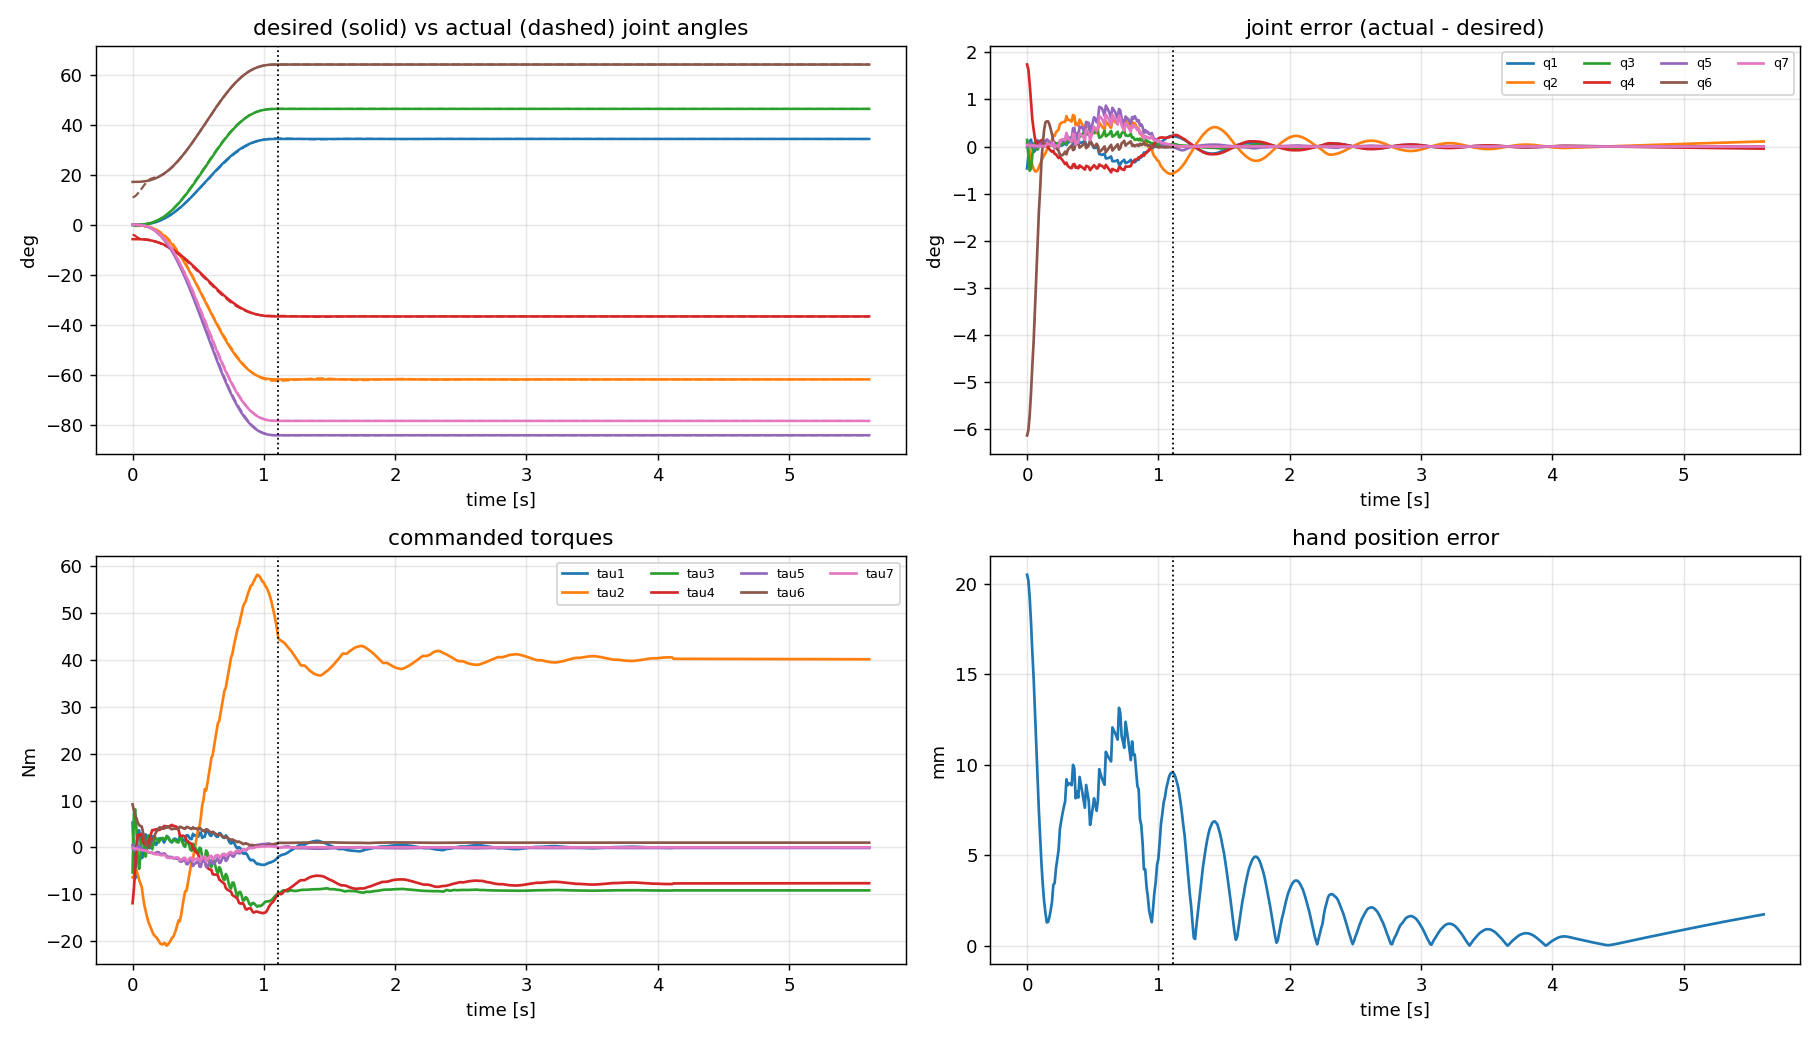

The file beside this chart, header and first rows:
# wall_s, plan_s, q_des1, q_des2, q_des3, q_des4, q_des5, q_des6, q_des7, q1, q2, q3, q4, q5, q6, q7, dq_des1, dq_des2, dq_des3, dq_des4, dq_des5, dq_des6, dq_des7, dq1
0.000000000000000000e+00, 0.000000000000000000e+00, 0.000000000000000000e+00, 0.000000000000000000e+00, 0.000000000000000000e+00, -1.000000000000000056e-01, 0.000000000000000000e+00, 2.999999999999999889e-01, 0.000000000000000000e+00, -8.099738336910335124e-03, 1.261774193829153260e-03, 2.412243293628016979e-03, -6.962447464146656606e-02, -2.863848034260438346e-04, 1.930186969545530651e-01, 5.261611640052157998e-04, 0.000000000000000000e+00, -0.000000000000000000e+00, 0.000000000000000000e+00, -0.000000000000000000e+00, -0.000000000000000000e+00, 0.000000000000000000e+00, -0.000000000000000000e+00, 3.387126496987594715e-01
9.919881820678710938e-03, 1.000000000000000021e-02, 4.328076142610752441e-06, -7.790537056699356087e-06, 5.842902792524517065e-06, -1.000038952685283616e-01, -1.060378654939634390e-05, 3.000059150373948769e-01, -9.882440525627886010e-06, -3.376562733255556586e-03, 4.622074349845836324e-04, -3.219637278856380715e-03, -7.148079329589926423e-02, 5.489056767354448399e-04, 1.949513174775983348e-01, 4.851802596429230334e-04, 1.292536992511540998e-03, -2.326566586520773753e-03, 1.744924939890580423e-03, -1.163283293260386876e-03, -3.166715631653275326e-03, 1.766467223099106110e-03, -2.951292799568018890e-03, 6.704295785663306750e-01
1.951599121093750000e-02, 2.000000000000000042e-02, 3.415545025897604619e-05, -6.147981046615688585e-05, 4.610985784961766439e-05, -1.000307399052330903e-01, -8.368085313449131384e-05, 3.000466791153539314e-01, -7.798827809132865077e-05, 2.019064107610035567e-03, -1.809440044013916910e-03, -8.907889106427905115e-03, -7.679126094740336417e-02, 1.211467912725559554e-03, 2.006069901704811143e-01, 3.689460013037884991e-04, 5.076572564637890812e-03, -9.137830616348202942e-03, 6.853372962261152640e-03, -4.568915308174101471e-03, -1.243760278336283193e-02, 6.937982505005118108e-03, -1.159150735592318418e-02, 3.770399902278300241e-01
2.950930595397949219e-02, 2.999999999999999889e-02, 1.137027700914154443e-04, -2.046649861645477998e-04, 1.534987396234108702e-04, -1.001023324930822855e-01, -2.785717867239678454e-04, 3.001553937857915910e-01, -2.596213250420652849e-04, 2.662228960523215209e-03, -4.719217467070596986e-03, -8.042334071583175092e-03, -8.365786119637294571e-02, 7.987099705557409047e-04, 2.088869863916938407e-01, 1.405476408370636256e-04, 1.121366639056954780e-02, -2.018459950302518846e-02, 1.513844962726888961e-02, -1.009229975151259423e-02, -2.747348265689538924e-02, 1.532534406711171665e-02, -2.560453825846713619e-02, -1.850960230513284399e-01
3.951358795166015625e-02, 4.000000000000000083e-02, 2.658190986728396310e-04, -4.784743776111113791e-04, 3.588557832083335208e-04, -1.002392371888055633e-01, -6.512567917484570661e-04, 3.003632861015195221e-01, -6.069536086363171547e-04, 5.036163436899810135e-05, -7.436796090622302055e-03, -2.849054675752207832e-03, -9.010770692190546438e-02, -3.696560471091341928e-04, 2.191347020475897245e-01, -2.677065930340229724e-04, 1.956794185423422691e-02, -3.522229533762161191e-02, 2.641672150321620893e-02, -1.761114766881080596e-02, -4.794145754287385680e-02, 2.674285386745344634e-02, -4.468013390050148970e-02, -3.216686688016240914e-01
4.967379570007324219e-02, 5.000000000000000278e-02, 5.120075514241221627e-04, -9.216135925634200447e-04, 6.912101944225650064e-04, -1.004608067962817208e-01, -1.254418500989099364e-03, 3.006997436536129609e-01, -1.169083909085079148e-03, -1.519387712454086476e-03, -9.153556893472957270e-03, 1.023236487973839788e-03, -9.416361103464981896e-02, -1.469080921888608416e-03, 2.283302318904212314e-01, -7.615091624606635775e-04, 3.000608604929683870e-02, -5.401095488873431522e-02, 4.050821616655073815e-02, -2.700547744436715761e-02, -7.351491082077725447e-02, 4.100831760070568904e-02, -6.851389647922778714e-02, -1.005413312657891384e-01
5.977225303649902344e-02, 5.999999999999999778e-02, 8.724509332514726124e-04, -1.570411679852651027e-03, 1.177808759889488162e-03, -1.007852058399263256e-01, -2.137504786466108090e-03, 3.011923496087769991e-01, -1.992096297590862600e-03, -8.385093501889959427e-04, -1.071848881592992950e-02, 2.756496764234778098e-03, -9.776022531407886629e-02, -2.562891522715008731e-03, 2.405718093303613470e-01, -1.642098466904013537e-03, 4.239734977915954328e-02, -7.631522960248718346e-02, 5.723642220186538759e-02, -3.815761480124359173e-02, -1.038735069589408755e-01, 5.794304469818471054e-02, -9.680728199574763215e-02, 2.069643830612737101e-01
6.951451301574707031e-02, 7.000000000000000666e-02, 1.366037375643807143e-03, -2.458867276158852727e-03, 1.844150457119139762e-03, -1.012294336380794302e-01, -3.346791570327327468e-03, 3.018669177467132037e-01, -3.119118674386692908e-03, 2.042339470735792147e-03, -1.174551527912970697e-02, 1.723176950918155073e-03, -9.991869587903802474e-02, -3.412420012116464726e-03, 2.533835278590803597e-01, -2.867209896995235804e-03, 5.661354755696168528e-02, -1.019043856025310391e-01, 7.642828920189828623e-02, -5.095219280126551953e-02, -1.387031915145561234e-01, 7.737184832784764488e-02, -1.292676002550625369e-01, 3.381264784193401818e-01
7.959079742431640625e-02, 8.000000000000000167e-02, 2.010385973770122646e-03, -3.618694752786221370e-03, 2.714021064589665702e-03, -1.018093473763931195e-01, -4.925445635736800526e-03, 3.027475274974858466e-01, -4.590381306775114141e-03, 4.264668693828179043e-03, -1.233577069829045261e-02, 1.528613202168167470e-03, -1.008360320157708212e-01, -4.645047810763441865e-03, 2.666200348274977427e-01, -4.476178320448259869e-03, 7.252905760557985804e-02, -1.305523036900437528e-01, 9.791422776753280766e-02, -6.527615184502187640e-02, -1.776961911336706335e-01, 9.912304539429248051e-02, -1.656080148660740159e-01, 1.299588551103433576e-01
8.952045440673828125e-02, 8.999999999999999667e-02, 2.821872423576864998e-03, -5.079370362438357690e-03, 3.809527771828768051e-03, -1.025396851812191840e-01, -6.913587437763319202e-03, 3.038565589788883581e-01, -6.443275367167176047e-03, 4.608142832007889635e-03, -1.279080810239935015e-02, 3.692986192002014213e-03, -1.011447088887369727e-01, -6.503663799108666196e-03, 2.797435116147531375e-01, -6.489208544364626075e-03, 9.002082185762773359e-02, -1.620374793437299177e-01, 1.215281095077974383e-01, -8.101873967186495884e-02, -2.205510135511879466e-01, 1.230284565387579077e-01, -2.055475432415833359e-01, -4.175193465257673320e-02
9.979295730590820312e-02, 1.000000000000000056e-01, 3.815654658885308213e-03, -6.868178385993555651e-03, 5.151133789495166738e-03, -1.034340891929967782e-01, -9.348353914269006207e-03, 3.052147280338098900e-01, -8.712411471121454115e-03, 4.258332916289146210e-03, -1.327157811807862416e-02, 6.269273724202426880e-03, -1.013887899700308126e-01, -8.346194443928358839e-03, 2.896610941163261232e-01, -8.402827699237723144e-03, 1.089683459554564166e-01, -1.961430227198215914e-01, 1.471072670398661797e-01, -9.807151135991079571e-02, -2.669724475908682448e-01, 1.489234061391238040e-01, -2.488110565982921962e-01, -2.954065450750430200e-02
1.103816032409667969e-01, 1.100000000000000006e-01, 5.005698488488917984e-03, -9.010257279280054626e-03, 6.757692959460040102e-03, -1.045051286396400381e-01, -1.226396129679785049e-02, 3.068411212676014910e-01, -1.142967821538303126e-02, 5.108726076308706815e-03, -1.433520575681944235e-02, 8.514567014401954251e-03, -1.021504539981243215e-01, -1.120144370257133287e-02, 3.017059826855164606e-01, -1.147452188018694558e-02, 1.292536992511540694e-01, -2.326566586520773805e-01, 1.744924939890580284e-01, -1.163283293260386903e-01, -3.166715631653275187e-01, 1.766467223099106032e-01, -2.951292799568018266e-01, 1.777603452519863070e-01
1.195402145385742188e-01, 1.199999999999999956e-01, 6.404803233250734411e-03, -1.152864581985132281e-02, 8.646484364888492105e-03, -1.057643229099256704e-01, -1.569176792146429952e-02, 3.087532310854426698e-01, -1.462430071592251031e-02, 7.080021836282359045e-03, -1.565274262946771133e-02, 9.308062517945447575e-03, -1.033048902765093674e-01, -1.394647064824076042e-02, 3.099365785143117225e-01, -1.439680085609000224e-02, 1.507615148065461208e-01, -2.713707266517830230e-01, 2.035280449888372811e-01, -1.356853633258915115e-01, -3.693657112760379557e-01, 2.060407369022796975e-01, -3.442387921416136809e-01, 2.513710071288481340e-01
1.295299530029296875e-01, 1.300000000000000044e-01, 8.024627363200729363e-03, -1.444432925376131632e-02, 1.083324694032098724e-02, -1.072221646268806672e-01, -1.966033703984178954e-02, 3.109669907297076819e-01, -1.832289914597500305e-02, 9.349113968078255621e-03, -1.767335783497322663e-02, 1.077515512281161658e-02, -1.052792098009182192e-01, -1.770861698363389650e-02, 3.171681333875648878e-01, -1.815161365278238070e-02, 1.733789893931952097e-01, -3.120821809077514164e-01, 2.340616356808135623e-01, -1.560410904538757082e-01, -4.247785240133282736e-01, 2.369512855040334653e-01, -3.958820257811291321e-01, 1.953627962966817677e-01
1.395266056060791016e-01, 1.400000000000000133e-01, 9.875714134633188993e-03, -1.777628544233974400e-02, 1.333221408175480800e-02, -1.088881427211698810e-01, -2.419549962985131572e-02, 3.134968093173320369e-01, -2.254954727407912016e-02, 1.089330510904442349e-02, -2.027316469695421980e-02, 1.380242186365374796e-02, -1.078862717968956247e-01, -2.236563483318942946e-02, 3.224840321891884187e-01, -2.248827033090701824e-02, 1.969958834924010471e-01, -3.545925902863219514e-01, 2.659444427147414358e-01, -1.772962951431609757e-01, -4.826399145563826099e-01, 2.692277074396148273e-01, -4.498072673076491390e-01, 1.218994102744258706e-01
1.495928764343261719e-01, 1.499999999999999944e-01, 1.196751722720409104e-02, -2.154153100896736769e-02, 1.615614825672552490e-02, -1.107707655044836842e-01, -2.932041720665002488e-02, 3.163556068771788965e-01, -2.732583100211601404e-02, 1.196972510139645771e-02, -2.270912363639934067e-02, 1.690337811472599275e-02, -1.102376543212982146e-01, -2.670905581810390644e-02, 3.257031497383658936e-01, -2.637448417227685957e-02, 2.215045212952009013e-01, -3.987081383313617056e-01, 2.990311037485212653e-01, -1.993540691656808528e-01, -5.426860771732422428e-01, 3.027228457701079400e-01, -5.057686569573754953e-01, 1.539562114140884119e-01
1.597890853881835938e-01, 1.600000000000000033e-01, 1.430842638102846828e-02, -2.575516748585124707e-02, 1.931637561438843270e-02, -1.128775837429256274e-01, -3.505564463351974747e-02, 3.195548493874055818e-01, -3.267090690334834013e-02, 1.419125415770085101e-02, -2.610912310910894901e-02, 2.038642663705635821e-02, -1.132260374675209402e-01, -3.280377682554676960e-02, 3.288793451598812090e-01, -3.175594136001708839e-02, 2.467997907023689597e-01, -4.442396232642641940e-01, 3.331797174481981316e-01, -2.221198116321320970e-01, -6.046594872208039817e-01, 3.372930472932376134e-01, -5.635261887704091643e-01, 2.836948504832340623e-01
1.696376800537109375e-01, 1.700000000000000122e-01, 1.690579303377776413e-02, -3.043042746079998098e-02, 2.282282059559998660e-02, -1.152152137304000012e-01, -4.141919293275552610e-02, 3.231045838128295822e-01, -3.860156076045923729e-02, 1.745489904029491959e-02, -2.990924244273633625e-02, 2.338096192940604737e-02, -1.162256263349861624e-01, -3.965419042713526354e-02, 3.313197433378587964e-01, -3.778949210420175925e-02, 2.727791433244165509e-01, -4.910024579839498693e-01, 3.682518434879623603e-01, -2.455012289919749346e-01, -6.683089011448205552e-01, 3.727981625433693380e-01, -6.228457105907512226e-01, 3.552474139636412898e-01
1.795086860656738281e-01, 1.799999999999999933e-01, 1.976595595777725159e-02, -3.557872072399905633e-02, 2.668404054299929051e-02, -1.177893603619995372e-01, -4.842659209655426206e-02, 3.270134731422955632e-01, -4.513226610359138968e-02, 2.084853257233329482e-02, -3.416200505350070610e-02, 2.701122164009726184e-02, -1.193166559507341518e-01, -4.736567993734194792e-02, 3.334536445398609827e-01, -4.455095006393763879e-02, 2.993425944815925055e-01, -5.388166700668666209e-01, 4.041125025501499657e-01, -2.694083350334333105e-01, -7.333893564799016662e-01, 4.091015457915098130e-01, -6.834989240663029708e-01, 3.268808572826124581e-01
1.894710063934326172e-01, 1.900000000000000022e-01, 2.289426689710336721e-02, -4.120968041478606514e-02, 3.090726031108954885e-02, -1.206048402073930381e-01, -5.609095389790325070e-02, 3.312888314260412637e-01, -5.227524274838602630e-02, 2.395951000475864817e-02, -3.889324513486605572e-02, 3.158369157929596244e-02, -1.225286101941197719e-01, -5.576774232679118648e-02, 3.357528624354793600e-01, -5.200416147417745438e-02, 3.263927232038828508e-01, -5.875069017669892757e-01, 4.406301763252419290e-01, -2.937534508834946378e-01, -7.996621718495130482e-01, 4.460700550453066682e-01, -7.452633846488659897e-01, 2.986276291133856953e-01
1.995522975921630859e-01, 2.000000000000000111e-01, 2.629511620468106062e-02, -4.733120916842591813e-02, 3.549840687631943686e-02, -1.236656045842129681e-01, -6.442303470146859556e-02, 3.359366588130641151e-01, -6.004051533402176427e-02, 2.641343080159179110e-02, -4.305692329275095237e-02, 3.569402758046601176e-02, -1.252438560729373374e-01, -6.287107962950545803e-02, 3.379368246532288844e-01, -5.843139934364361548e-02, 3.538346722310105608e-01, -6.369024100158190427e-01, 4.776768075118642543e-01, -3.184512050079095213e-01, -8.668949469659757989e-01, 4.835740520490477978e-01, -8.079225015941408072e-01, 3.130228643005116829e-01
2.103271484375000000e-01, 2.099999999999999922e-01, 2.997195847938126032e-02, -5.394952526288627342e-02, 4.046214394716470680e-02, -1.269747626314431388e-01, -7.343129827448409419e-02, 3.409616765884876943e-01, -6.843597186125388587e-02, 3.062228400346025253e-02, -5.001532792317312653e-02, 4.203737095685203262e-02, -1.297072337663446595e-01, -7.408815379185164363e-02, 3.420954375802174319e-01, -6.878152878044445362e-02, 3.815761480124359450e-01, -6.868370664223847344e-01, 5.151277998167885785e-01, -3.434185332111923672e-01, -9.348615626304680459e-01, 5.214874022836625267e-01, -8.712655379617287865e-01, 3.859193746263202551e-01
2.194874286651611328e-01, 2.200000000000000011e-01, 3.392733820311812781e-02, -6.106920876561262868e-02, 4.580190657420947498e-02, -1.305346043828063129e-01, -8.312197859763940933e-02, 3.463673622109281203e-01, -7.746742223045306741e-02, 3.433225744357561171e-02, -5.583615849547572674e-02, 4.689393487950420381e-02, -1.334228738222744681e-01, -8.305245893642804189e-02, 3.460142470756711330e-01, -7.711775175986132491e-02, 4.095274207073566486e-01, -7.371493572732420452e-01, 5.528620179549315061e-01, -3.685746786366210226e-01, -1.003342180733023836e+00, 5.596874749667207771e-01, -9.350876106151311262e-01, 4.329335496792684479e-01
2.294940948486328125e-01, 2.300000000000000100e-01, 3.816291537794653382e-02, -6.869324768030375672e-02, 5.151993576022782101e-02, -1.343466238401518908e-01, -9.349914267596899642e-02, 3.521559843498602849e-01, -8.713865677964459378e-02, 3.891518079795686091e-02, -6.291213992871383387e-02, 5.266806471686742708e-02, -1.379015539107777133e-01, -9.371098985917390711e-02, 3.510933215141768815e-01, -8.697878357068568322e-02, 4.376013241847073187e-01, -7.876823835324732181e-01, 5.907617876493549414e-01, -3.938411917662366091e-01, -1.072123244252532803e+00, 5.980551430524333467e-01, -9.991896902217484167e-01, 4.787414651139361710e-01
2.395255565643310547e-01, 2.399999999999999911e-01, 4.267949116315931241e-02, -7.682308409368678037e-02, 5.761731307026508181e-02, -1.384115420468433888e-01, -1.045647533497403303e-01, 3.583286379229844165e-01, -9.745150482254710811e-02, 4.381047312172407782e-02, -7.060727443633715850e-02, 5.897519485466629768e-02, -1.426848556324406547e-01, -1.050590093198710273e-01, 3.568006692314780737e-01, -9.743536050334132559e-02, 4.657132560231599383e-01, -8.382838608416879334e-01, 6.287128956312659778e-01, -4.191419304208439667e-01, -1.140997477256741943e+00, 6.364747832316519638e-01, -1.063378601252882083e+00, 4.983005267892495760e-01
2.496850490570068359e-01, 2.500000000000000000e-01, 4.747703351238478225e-02, -8.545866032229261500e-02, 6.409399524171946472e-02, -1.427293301611463061e-01, -1.163187321053427148e-01, 3.648852791335925327e-01, -1.084058931866119235e-01, 4.779063094972521575e-02, -7.718111611005434858e-02, 6.438397589437637458e-02, -1.466612345678237339e-01, -1.144975107155097038e-01, 3.617743493022393397e-01, -1.061552581330579420e-01, 4.937811775111238255e-01, -8.888061195200229747e-01, 6.666045896400172310e-01, -4.444030597600114874e-01, -1.209763884902253395e+00, 6.748342759318692874e-01, -1.127467021983732831e+00, 4.969438949035859254e-01
2.597701549530029297e-01, 2.600000000000000089e-01, 5.255470281068401472e-02, -9.459846505923123761e-02, 7.094884879442342474e-02, -1.472992325296156313e-01, -1.287590218861758284e-01, 3.718247605079348372e-01, -1.199999047510618561e-01, 5.288854618898380239e-02, -8.590638039889843258e-02, 7.150936435811310055e-02, -1.517798831357510259e-01, -1.267053563591319099e-01, 3.685273050702311259e-01, -1.174898006514982496e-01, 5.217256136467451899e-01, -9.391061045641414529e-01, 7.043295784231060619e-01, -4.695530522820707264e-01, -1.278227753434525660e+00, 7.130250053172184632e-01, -1.191273484493401646e+00, 5.225917872314714829e-01
2.695207595825195312e-01, 2.700000000000000178e-01, 5.791087751164818165e-02, -1.042395795209667408e-01, 7.817968464072505563e-02, -1.521197897604833760e-01, -1.418816499035380485e-01, 3.791448659325858395e-01, -1.322298369849300437e-01, 5.836593688630198340e-02, -9.525624279935503147e-02, 7.915285456542127396e-02, -1.571847139009112937e-01, -1.396654885060536200e-01, 3.759767143050539717e-01, -1.295175081610915047e-01, 5.494696531379078541e-01, -9.890453756482342484e-01, 7.417840317361756863e-01, -4.945226878241171242e-01, -1.346200650187874270e+00, 7.509418592884741228e-01, -1.254622374664889684e+00, 5.698235631183424799e-01
2.795310020446777344e-01, 2.800000000000000266e-01, 6.354317977449605581e-02, -1.143777235940929143e-01, 8.578329269556968228e-02, -1.571888617970464697e-01, -1.556807904475153437e-01, 3.868423456918112513e-01, -1.450902604850993483e-01, 6.437283286891723466e-02, -1.052692677789743292e-01, 8.737282402437929196e-02, -1.629569706178693456e-01, -1.535767359837170998e-01, 3.841819693756507448e-01, -1.424035055449116016e-01, 5.769389484022323655e-01, -1.038490107124018458e+00, 7.788675803430138433e-01, -5.192450535620092289e-01, -1.413500423585469346e+00, 7.884832294830510513e-01, -1.317343932185097488e+00, 6.254004859852313469e-01
2.895677089691162109e-01, 2.899999999999999800e-01, 6.944850110117123387e-02, -1.250073019821082432e-01, 9.375547648658118238e-02, -1.625036509910541271e-01, -1.701488276978695424e-01, 3.949129515049339956e-01, -1.585740775143410219e-01, 7.083421518953207652e-02, -1.159131882834673055e-01, 9.597915617785418574e-02, -1.690256082611831523e-01, -1.682909224307308771e-01, 3.930208273349861670e-01, -1.561260994840058813e-01, 6.040617155670769955e-01, -1.087311088020738614e+00, 8.154833160155540162e-01, -5.436555440103693071e-01, -1.479951203139338700e+00, 8.255510112750052976e-01, -1.379274250544825886e+00, 6.625703690204775009e-01
2.996928691864013672e-01, 2.999999999999999889e-01, 7.562302797343968541e-02, -1.361214503521914476e-01, 1.020910877641435788e-01, -1.680607251760957155e-01, -1.852764185349272119e-01, 4.033514715637008807e-01, -1.726725805393539426e-01, 7.617365823861370344e-02, -1.248539938401599519e-01, 1.030646532733512366e-01, -1.740300951647371641e-01, -1.805204885227247869e-01, 4.004135510885432070e-01, -1.676778761013307251e-01, 6.307687344695370735e-01, -1.135383722045166799e+00, 8.515377915338750991e-01, -5.676918610225833994e-01, -1.545383399450365847e+00, 8.620506037750340633e-01, -1.440255277038776427e+00, 6.709939009893676198e-01
3.098521232604980469e-01, 3.099999999999999978e-01, 8.206226748998687870e-02, -1.477120814819763983e-01, 1.107840611114822987e-01, -1.738560407409882047e-01, -2.010525553504678431e-01, 4.121517655696487203e-01, -1.873755107688033772e-01, 8.357721559557966529e-02, -1.377194277594045724e-01, 1.130755561940779835e-01, -1.810304391279584646e-01, -1.978797061682246450e-01, 4.108890356488891227e-01, -1.843013780379770816e-01, 6.569933486564446534e-01, -1.182588027581600532e+00, 8.869410206862003987e-01, -5.912940137908002658e-01, -1.609633704208289551e+00, 8.978909098304744818e-01, -1.500134812765548942e+00, 6.732231375103789883e-01
3.195800781250000000e-01, 3.200000000000000067e-01, 8.876107300351535057e-02, -1.597699314063276421e-01, 1.198274485547457385e-01, -1.798849657031638127e-01, -2.174646288586126186e-01, 4.213067997714710078e-01, -2.026711166913600926e-01, 9.041428566552829615e-02, -1.499719204143324103e-01, 1.225249248803760294e-01, -1.874877907315093128e-01, -2.142737072398730735e-01, 4.206826608572843962e-01, -2.001032514142378760e-01, 6.826714653843699576e-01, -1.228808637691866101e+00, 9.216064782688995205e-01, -6.144043188459330507e-01, -1.672545090191706496e+00, 9.329843360253057272e-01, -1.558766512627644873e+00, 6.938618448158243579e-01
3.294749259948730469e-01, 3.300000000000000155e-01, 9.571366975784204034e-02, -1.722846055641156782e-01, 1.292134541730867725e-01, -1.861423027820578446e-01, -2.344984909067129863e-01, 4.308086820023840913e-01, -2.185462126137393546e-01, 9.755534093349235714e-02, -1.627466798487734179e-01, 1.323682808593793780e-01, -1.940447369069579486e-01, -2.313740732578715431e-01, 4.307532841794090017e-01, -2.165141811286848128e-01, 7.077415556196192670e-01, -1.273934800115314792e+00, 9.554511000864860382e-01, -6.369674000576573958e-01, -1.733966811268067065e+00, 9.672467926801463500e-01, -1.616009885331464169e+00, 7.299289857081784350e-01
3.396503925323486328e-01, 3.400000000000000244e-01, 1.029136805249956654e-01, -1.852446249449922200e-01, 1.389334687087441511e-01, -1.926223124724961155e-01, -2.521385172862393720e-01, 4.406486967174940705e-01, -2.349862371987401222e-01, 1.050184931094985397e-01, -1.760136757703813226e-01, 1.425272443215841733e-01, -2.006627299361145589e-01, -2.490966651239532037e-01, 4.410743076953017594e-01, -2.334038735293225697e-01, 7.321446540382371415e-01, -1.317860377268826877e+00, 9.883952829516202687e-01, -6.589301886344134385e-01, -1.793754402393681113e+00, 1.000597693852257608e+00, -1.671730293387308386e+00, 7.589475081602300444e-01
3.497035503387451172e-01, 3.500000000000000333e-01, 1.103541512423139859e-01, -1.986374722361651801e-01, 1.489781041771238990e-01, -1.993187361180825956e-01, -2.703676705436692806e-01, 4.508173400311624723e-01, -2.519753120032836025e-01, 1.111537524811315319e-01, -1.869674475303376715e-01, 1.508481619685625164e-01, -2.059856303328243821e-01, -2.636538086479375820e-01, 4.494980181798535201e-01, -2.472139443193008268e-01, 7.558243590260048661e-01, -1.360483846246808737e+00, 1.020362884685106497e+00, -6.802419231234043684e-01, -1.851769679613711750e+00, 1.032959957335540135e+00, -1.725798953109377809e+00, 7.719403492499329333e-01
3.598358631134033203e-01, 3.599999999999999867e-01, 1.180275766495413048e-01, -2.124496379691743764e-01, 1.593372284768807823e-01, -2.062248189845871937e-01, -2.891675627913761759e-01, 4.613043547543731471e-01, -2.694963000164526945e-01, 1.189296424589079137e-01, -2.010741020442819715e-01, 1.614667345276527555e-01, -2.126940515806752807e-01, -2.822583365178544801e-01, 4.602350339875144747e-01, -2.648563975210385668e-01, 7.787268326784407835e-01, -1.401708298821193521e+00, 1.051281224115895085e+00, -7.008541494105967606e-01, -1.907880740062180003e+00, 1.064260004660535941e+00, -1.778092934615773224e+00, 7.814591967695984076e-01
3.713197708129882812e-01, 3.699999999999999956e-01, 1.259259259259258856e-01, -2.266666666666666274e-01, 1.699999999999999845e-01, -2.133333333333333193e-01, -3.085185185185184698e-01, 4.720987654320987215e-01, -2.875308641975308221e-01, 1.286223033198003740e-01, -2.187648026248701638e-01, 1.747803266024664515e-01, -2.212258450956951783e-01, -3.055625643417118065e-01, 4.736014255113973892e-01, -2.868419402172937560e-01, 8.008008008008007383e-01, -1.441441441441441373e+00, 1.081081081081081141e+00, -7.207207207207206867e-01, -1.961961961961961709e+00, 1.094427761094427742e+00, -1.828495161828495252e+00, 8.322962575274940322e-01
3.806741237640380859e-01, 3.800000000000000044e-01, 1.340406683273171196e-01, -2.412732029891708485e-01, 1.809549022418781294e-01, -2.206366014945854159e-01, -3.283996374019269582e-01, 4.831889133806667180e-01, -3.060595260140407947e-01, 1.363079288899285701e-01, -2.326414169850299363e-01, 1.853187157288559705e-01, -2.281588632564838792e-01, -3.239706338167785971e-01, 4.840622781295514931e-01, -3.040441534849790406e-01, 8.219975529080776333e-01, -1.479595595234539873e+00, 1.109696696425904960e+00, -7.397977976172699366e-01, -2.013894004624789957e+00, 1.123396655641039521e+00, -1.876894412473444129e+00, 8.705844343322562962e-01
3.907606601715087891e-01, 3.900000000000000133e-01, 1.423627988232629704e-01, -2.562530378818733690e-01, 1.921897784114050267e-01, -2.281265189409366900e-01, -3.487888571169943108e-01, 4.945624917251260633e-01, -3.250617239797838343e-01, 1.451277577021936882e-01, -2.485690107450798381e-01, 1.974134792881471756e-01, -2.362275600944821752e-01, -3.451243319296826151e-01, 4.960264041282853587e-01, -3.237291987024871753e-01, 8.422709422250015399e-01, -1.516087696005002927e+00, 1.137065772003752029e+00, -7.580438480025014636e-01, -2.063563808451253756e+00, 1.151103621040835412e+00, -1.923185318080420370e+00, 8.888354814221450795e-01
4.008817672729492188e-01, 4.000000000000000222e-01, 1.508828637341075030e-01, -2.715891547213935553e-01, 2.036918660410451665e-01, -2.357945773606967832e-01, -3.696630161485633947e-01, 5.062065804366135957e-01, -3.445158721928788803e-01, 1.522173989974328900e-01, -2.616076148081280528e-01, 2.071868907615718736e-01, -2.427972346104476931e-01, -3.622794970528163128e-01, 5.057643429054254902e-01, -3.397442770933711831e-01, 8.615773856860398094e-01, -1.550839294234871879e+00, 1.163129470676153909e+00, -7.754196471174359395e-01, -2.110864594930797811e+00, 1.177489093770921258e+00, -1.967268363983124546e+00, 8.838236681976813225e-01
4.107308387756347656e-01, 4.100000000000000311e-01, 1.595909863680882446e-01, -2.872637754625588791e-01, 2.154478315969191593e-01, -2.436318877312794451e-01, -3.909979166018162089e-01, 5.181076813697206296e-01, -3.643994188738015061e-01, 1.610177475149247306e-01, -2.781961816985649705e-01, 2.193912046707267027e-01, -2.510166612726889013e-01, -3.837951947935559494e-01, 5.180753447694799174e-01, -3.599748122060975053e-01, 8.798758639353976285e-01, -1.583776555083715953e+00, 1.187832416312786910e+00, -7.918882775418579767e-01, -2.155695866641724301e+00, 1.202497014045043500e+00, -2.009049889319157955e+00, 8.765571451860476593e-01
4.206354618072509766e-01, 4.199999999999999845e-01, 1.684768926584330473e-01, -3.032584067851795129e-01, 2.274438050888846208e-01, -2.516292033925897620e-01, -4.127683870131609312e-01, 5.302517532998585192e-01, -3.846889049034221686e-01, 1.699696555641721507e-01, -2.951205058772847223e-01, 2.318348814558336135e-01, -2.593326932715876998e-01, -4.058095857418445029e-01, 5.306259641646842162e-01, -3.806638708321553599e-01, 8.971279213270162423e-01, -1.614830258388629369e+00, 1.211122693791472082e+00, -8.074151291943146846e-01, -2.197963407251189771e+00, 1.226074825813588953e+00, -2.048442087030020620e+00, 9.138909390631285712e-01
4.306678771972656250e-01, 4.299999999999999933e-01, 1.775299368004583656e-01, -3.195538862408250913e-01, 2.396654146806188046e-01, -2.597769431204125512e-01, -4.349483451611229623e-01, 5.426242469606263885e-01, -4.053600223610466236e-01, 1.793210040390520732e-01, -3.124136852952684729e-01, 2.448535747255020378e-01, -2.678950432735472398e-01, -4.288052925906716828e-01, 5.435304073151628890e-01, -4.020665469293314143e-01, 9.132976659245746198e-01, -1.643935798664234449e+00, 1.232951848998175892e+00, -8.219678993321172245e-01, -2.237579281515207796e+00, 1.248173476763585477e+00, -2.085363003861112396e+00, 9.516714008335467323e-01
4.404213428497314453e-01, 4.400000000000000022e-01, 1.867391268886657019e-01, -3.361304283995983355e-01, 2.520978212996987100e-01, -2.680652141997991733e-01, -4.575108608772310292e-01, 5.552101400811764176e-01, -4.263876730624533984e-01, 1.889389993461665918e-01, -3.300145496230043052e-01, 2.582673904386583175e-01, -2.766181559619679264e-01, -4.524250574048547802e-01, 5.567183904321897359e-01, -4.239574791568175849e-01, 9.283517695014893434e-01, -1.671033185102680951e+00, 1.253274888827010658e+00, -8.355165925513404757e-01, -2.274461835278648980e+00, 1.268747418318702191e+00, -2.119736540361734090e+00, 9.678659220447937139e-01
4.509360790252685547e-01, 4.500000000000000111e-01, 1.960931505538398845e-01, -3.529676709969118420e-01, 2.647257532476838815e-01, -2.764838354984558988e-01, -4.804282188569077294e-01, 5.679939724235811838e-01, -4.477460270979344847e-01, 1.966508806493318939e-01, -3.442772743718676143e-01, 2.689879299563550097e-01, -2.836413144429231759e-01, -4.713166611876557499e-01, 5.673975119073454421e-01, -4.415797750258649290e-01, 9.422594675409132758e-01, -1.696067041573644074e+00, 1.272050281180233000e+00, -8.480335207868220371e-01, -2.308535695475237404e+00, 1.287754605639248373e+00, -2.151492450885085450e+00, 9.606409632194270465e-01
4.607744216918945312e-01, 4.600000000000000200e-01, 2.055804006001454576e-01, -3.700447210802618736e-01, 2.775335408101963774e-01, -2.850223605401309701e-01, -5.036719814703564113e-01, 5.809598808201987818e-01, -4.694085813703322008e-01, 2.061950156453097316e-01, -3.622839004416915643e-01, 2.822115929911758747e-01, -2.923928317561701462e-01, -4.947208456563077505e-01, 5.808395012056849493e-01, -4.636385116479332380e-01, 9.549925592357377813e-01, -1.718986606624328228e+00, 1.289239954968246282e+00, -8.594933033121641142e-01, -2.339731770127557731e+00, 1.305156497622175227e+00, -2.180566343588268285e+00, 9.488475450723475868e-01
4.707555770874023438e-01, 4.700000000000000289e-01, 2.151890006422247370e-01, -3.873402011560045932e-01, 2.905051508670034033e-01, -2.936701005780023022e-01, -5.272130515734506639e-01, 5.940916342110404980e-01, -4.913482181330798837e-01, 2.158500681995009773e-01, -3.805110508699290905e-01, 2.955775346351267596e-01, -3.012446778951428095e-01, -5.184957525773667975e-01, 5.944569512145370105e-01, -4.860255374663846606e-01, 9.665254074885906155e-01, -1.739745733479463263e+00, 1.304809300109597503e+00, -8.698728667397316316e-01, -2.367987248347047213e+00, 1.320918056901073889e+00, -2.206899680432282018e+00, 9.827277234263936956e-01
4.813237190246582031e-01, 4.799999999999999822e-01, 2.249068307422952273e-01, -4.048322953361314647e-01, 3.036242215020986124e-01, -3.024161476680657379e-01, -5.510217353186233069e-01, 6.073726686811368181e-01, -5.135372635282408060e-01, 2.267768520987445413e-01, -4.007999407214343224e-01, 3.107697659902981524e-01, -3.111736835354029229e-01, -5.455391882988750440e-01, 6.096727850458441011e-01, -5.111984019594921769e-01, 9.768349389118361481e-01, -1.758302890041305133e+00, 1.318727167530978850e+00, -8.791514450206525666e-01, -2.393245600333998357e+00, 1.335007749846176095e+00, -2.230439777182025907e+00, 9.996738338473275531e-01
4.907388687133789062e-01, 4.899999999999999911e-01, 2.347215530472465117e-01, -4.224987954850437655e-01, 3.168740966137828519e-01, -3.112493977425219160e-01, -5.750678049657540480e-01, 6.207861224979036585e-01, -5.359475461245463146e-01, 2.358322979650332996e-01, -4.175381548406287280e-01, 3.234004381606411238e-01, -3.193756820398878093e-01, -5.679968444086266333e-01, 6.222429710897739996e-01, -5.320190421046467888e-01, 9.859006438275773609e-01, -1.774621158889639450e+00, 1.330965869167229476e+00, -8.873105794448197248e-01, -2.415456577377564695e+00, 1.347397546564355952e+00, -2.251139803406301709e+00, 1.010875713616848026e+00
5.010931491851806641e-01, 5.000000000000000000e-01, 2.446206374257378080e-01, -4.403171473663280988e-01, 3.302378605247460741e-01, -3.201585736831640272e-01, -5.993205616930576962e-01, 6.343148711485083746e-01, -5.585504554554348022e-01, 2.449371292267306377e-01, -4.344139755389236357e-01, 3.360658475518246702e-01, -3.276963322605517259e-01, -5.905290582716951064e-01, 6.349270067653416394e-01, -5.529767988601171913e-01, 9.937045762676541827e-01, -1.788668237281777706e+00, 1.341501177961333280e+00, -8.943341186408888532e-01, -2.434576211855752792e+00, 1.358062920899127501e+00, -2.268958782477810576e+00, 1.011114254387147637e+00
5.107915401458740234e-01, 5.100000000000000089e-01, 2.545913871052958855e-01, -4.582644967895326271e-01, 3.436983725921494703e-01, -3.291322483947662914e-01, -6.237488984079749832e-01, 6.479415623772377675e-01, -5.813170005570923449e-01, 2.539925897368981444e-01, -4.513808855720560231e-01, 3.485970330625238200e-01, -3.360606639755533420e-01, -6.129030607356886762e-01, 6.476688688476137656e-01, -5.739600288510351422e-01, 1.000231353973642046e+00, -1.800416437152555948e+00, 1.350312327864416906e+00, -9.002082185762779742e-01, -2.450566817235423134e+00, 1.366982850430644270e+00, -2.283861591573149497e+00, 1.001979772814646008e+00
5.208547115325927734e-01, 5.200000000000000178e-01, 2.646209643094115660e-01, -4.763177357569408632e-01, 3.572383018177056613e-01, -3.381588678784704372e-01, -6.483213625580583894e-01, 6.616486512228625383e-01, -6.042178685064898414e-01, 2.641536178071958174e-01, -4.703661937825934780e-01, 3.626147233400653369e-01, -3.455494524643828447e-01, -6.380499328841985340e-01, 6.619501468761578300e-01, -5.975161736029301895e-01, 1.005468158396855660e+00, -1.809842685114340322e+00, 1.357382013835755297e+00, -9.049213425571701608e-01, -2.463396988072296345e+00, 1.374139816475702824e+00, -2.295818961672820624e+00, 1.030778790736213590e+00
5.305831432342529297e-01, 5.300000000000000266e-01, 2.746964158946375023e-01, -4.944535486103475153e-01, 3.708401614577606642e-01, -3.472267743051737909e-01, -6.730062189418618557e-01, 6.754184350560046290e-01, -6.272234829594223182e-01, 2.746153300762603777e-01, -4.895037259026186471e-01, 3.770749586007325349e-01, -3.553937238356831285e-01, -6.640538362892545177e-01, 6.764209143319759310e-01, -6.215383133102073687e-01, 1.009404734698345907e+00, -1.816928522457022854e+00, 1.362696391842767252e+00, -9.084642612285114271e-01, -2.473041600010947860e+00, 1.379519804087739665e+00, -2.304807477561223727e+00, 1.058007059699093588e+00
5.398097038269042969e-01, 5.400000000000000355e-01, 2.848046989876852897e-01, -5.126484581778335547e-01, 3.844863436333751938e-01, -3.563242290889168107e-01, -6.977715125198289403e-01, 6.892330886165032311e-01, -6.503040626885481235e-01, 2.839978214802253431e-01, -5.067436628161973156e-01, 3.900758524766630431e-01, -3.642832262748473271e-01, -6.874579951869053129e-01, 6.894549209592037986e-01, -6.431395595654477715e-01, 1.012033391748902167e+00, -1.821660105148023900e+00, 1.366245078861017870e+00, -9.108300525740119502e-01, -2.479481809784810142e+00, 1.383112302056832998e+00, -2.310809577826660188e+00, 1.030194475304564872e+00
5.497589111328125000e-01, 5.500000000000000444e-01, 2.949327066225240213e-01, -5.308788719205432827e-01, 3.981591539404074620e-01, -3.654394359602716191e-01, -7.225851312251838632e-01, 7.030746990507827920e-01, -6.734296801214298966e-01, 2.921650029935675130e-01, -5.220348241410421863e-01, 4.013976495863151306e-01, -3.720848846504333229e-01, -7.078933365558662816e-01, 7.009938400644346590e-01, -6.621509657414339500e-01, 1.013349002129048770e+00, -1.824028203832287920e+00, 1.368021152874215884e+00, -9.120141019161439599e-01, -2.482705055216169576e+00, 1.384910302909700075e+00, -2.313813554861328114e+00, 1.013695207236861018e+00
5.599710941314697266e-01, 5.600000000000000533e-01, 3.050672933774757900e-01, -5.491211280794564553e-01, 4.118408460595923692e-01, -3.745605640397282610e-01, -7.474148687748156661e-01, 7.169253009492169149e-01, -6.965703198785697658e-01, 3.021446417011510177e-01, -5.410272398646622793e-01, 4.152939174316845339e-01, -3.815688758963233229e-01, -7.329673995519637719e-01, 7.152999959593202561e-01, -6.856796659075599099e-01, 1.013349002129048104e+00, -1.824028203832287032e+00, 1.368021152874215218e+00, -9.120141019161435159e-01, -2.482705055216168244e+00, 1.384910302909699409e+00, -2.313813554861326782e+00, 9.843868505611748088e-01
5.697116851806640625e-01, 5.700000000000000622e-01, 3.151953010123146326e-01, -5.673515418221664053e-01, 4.255136563666248040e-01, -3.836757709110831804e-01, -7.722284874801708110e-01, 7.307669113834966979e-01, -7.196959373114517611e-01, 3.121068329106438943e-01, -5.598782559692941918e-01, 4.293170790115704571e-01, -3.908659828180955920e-01, -7.581106172860195835e-01, 7.295520428754268538e-01, -7.093267474107874948e-01, 1.012033391748901723e+00, -1.821660105148023456e+00, 1.366245078861017648e+00, -9.108300525740117282e-01, -2.479481809784809698e+00, 1.383112302056832554e+00, -2.310809577826659300e+00, 1.010640277872482562e+00
5.797901153564453125e-01, 5.799999999999999600e-01, 3.253035841053623645e-01, -5.855464513896523338e-01, 4.391598385422392226e-01, -3.927732256948262002e-01, -7.969937810581377846e-01, 7.445815649439952999e-01, -7.427765170405774553e-01, 3.223624559239817167e-01, -5.786676130230551385e-01, 4.438861572853219362e-01, -4.003236763667981091e-01, -7.840676126086801867e-01, 7.439327885015191155e-01, -7.334933125467816284e-01, 1.009404734698346351e+00, -1.816928522457023520e+00, 1.362696391842767696e+00, -9.084642612285117602e-01, -2.473041600010948748e+00, 1.379519804087740109e+00, -2.304807477561224616e+00, 1.037390493946624970e+00
5.898821353912353516e-01, 5.899999999999999689e-01, 3.353790356905883008e-01, -6.036822642430590413e-01, 4.527616981822942255e-01, -4.018411321215294985e-01, -8.216786374419413619e-01, 7.583513487771373907e-01, -7.657821314935100432e-01, 3.327445167780940793e-01, -5.974047908159122455e-01, 4.585805108030156507e-01, -4.099316802349991518e-01, -8.103207182062056591e-01, 7.583826868334132554e-01, -7.577300624370851834e-01, 1.005468158396855660e+00, -1.809842685114340322e+00, 1.357382013835755297e+00, -9.049213425571701608e-01, -2.463396988072296345e+00, 1.374139816475702824e+00, -2.295818961672820624e+00, 1.038830077349791381e+00
... 502 more rows
